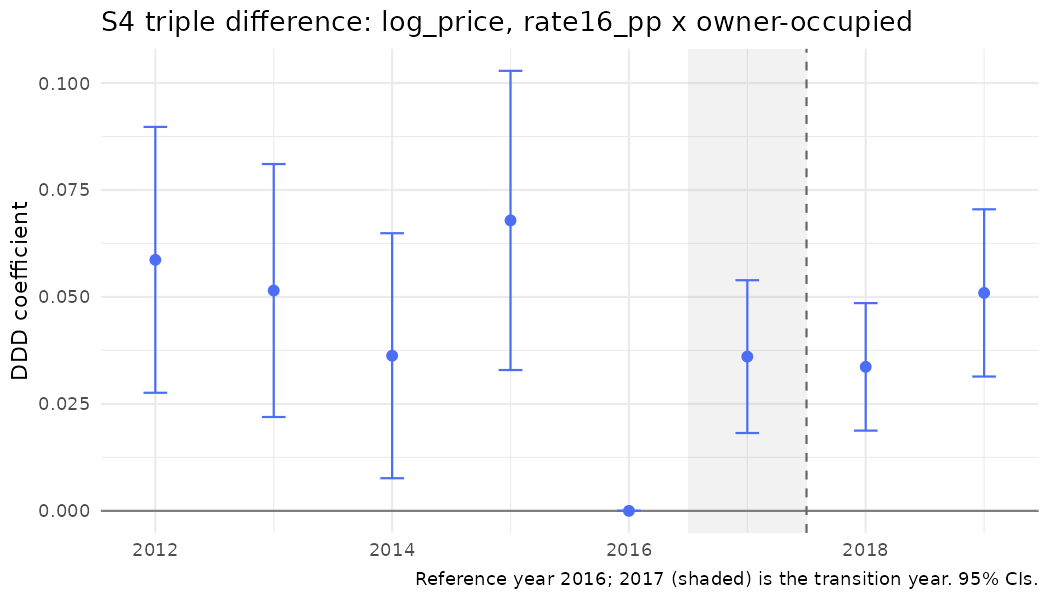

Values plotted in this chart, from the file beside it:
year, coef, se, strategy, outcome, spec_id, treat
2012, 0.05867, 0.01585, S4, log_price, S4_rate, rate16_pp x owner
2013, 0.0515, 0.01508, S4, log_price, S4_rate, rate16_pp x owner
2014, 0.03626, 0.01461, S4, log_price, S4_rate, rate16_pp x owner
2015, 0.06788, 0.01784, S4, log_price, S4_rate, rate16_pp x owner
2016, 0, 0, S4, log_price, S4_rate, rate16_pp x owner
2017, 0.03605, 0.00911, S4, log_price, S4_rate, rate16_pp x owner
2018, 0.03366, 0.007603, S4, log_price, S4_rate, rate16_pp x owner
2019, 0.05094, 0.009971, S4, log_price, S4_rate, rate16_pp x owner
